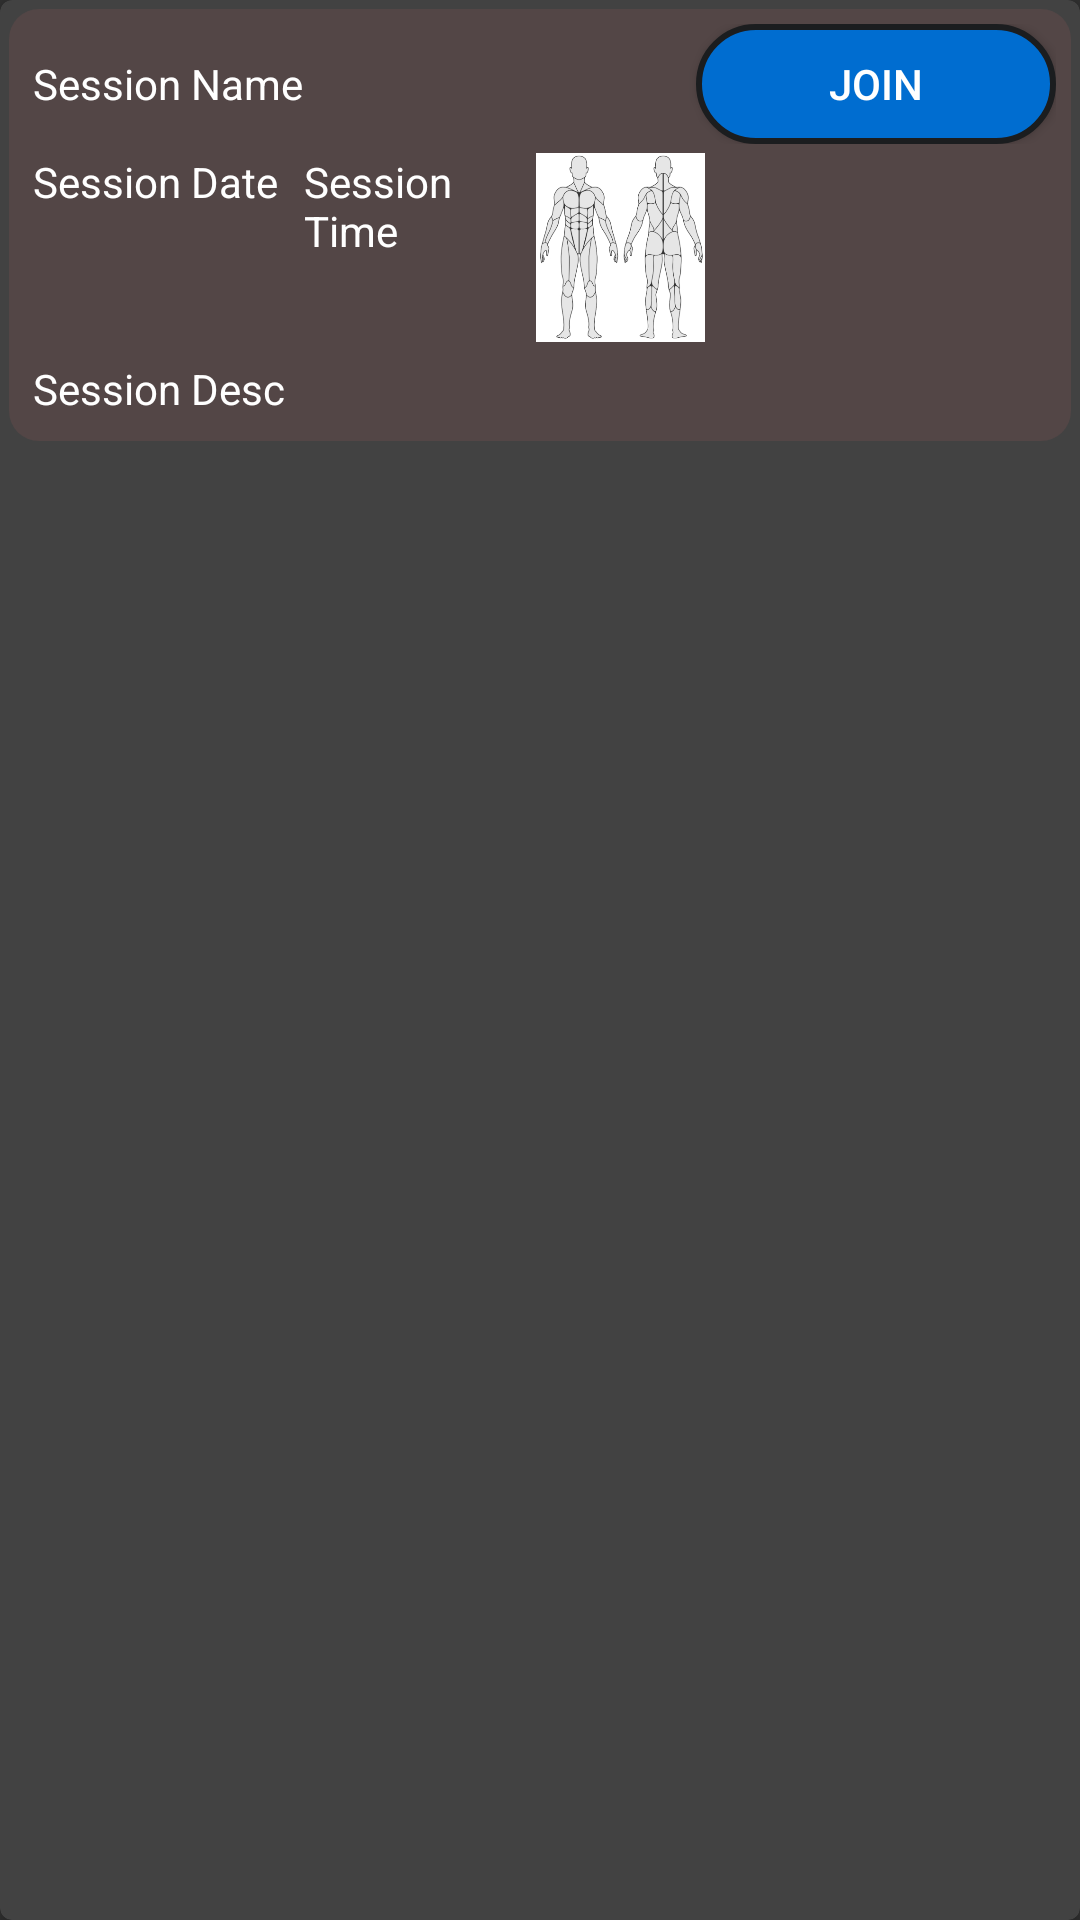

Layout XML and referenced resources for this Android screen:
<!-- AndroidManifest.xml: application theme Theme.CSCI526Prototype -->
<!-- res/layout/search_rv_item.xml -->
<?xml version="1.0" encoding="utf-8"?>
<androidx.cardview.widget.CardView
    xmlns:android="http://schemas.android.com/apk/res/android"
    xmlns:app="http://schemas.android.com/apk/res-auto"
    android:layout_width="match_parent"
    android:layout_height="wrap_content"
    android:layout_margin="5dp"
    android:elevation="8dp"
    app:cardCornerRadius="4dp">

    <LinearLayout
        android:id="@+id/linearLayout2"
        android:layout_width="match_parent"
        android:layout_height="wrap_content"
        android:layout_margin="3dp"
        android:orientation="vertical"
        android:background="@drawable/sessions_box"
        app:layout_constraintEnd_toEndOf="parent"
        app:layout_constraintStart_toStartOf="parent"
        app:layout_constraintTop_toBottomOf="@+id/textView">

        
        
        
        
        
        
        
        
        
        
        
        <LinearLayout
            android:layout_width="match_parent"
            android:layout_height="wrap_content"
            android:orientation="horizontal"
            android:weightSum="2">

            <TextView
                android:id="@+id/sessionName"
                android:layout_width="0dp"
                android:layout_height="wrap_content"
                android:layout_weight="2"
                android:padding="3dp"
                android:text="Session Name"
                android:textColor="@color/white" />
            <Button
                android:id="@+id/join"
                android:layout_width="120dp"
                android:layout_height="40dp"
                android:background="@drawable/custom_button"
                android:text="JOIN"
                android:textColor="@color/white"/>

        </LinearLayout>
        <LinearLayout
            android:layout_width="match_parent"
            android:layout_height="wrap_content"
            android:orientation="horizontal"
            android:weightSum="2">

            <TextView
                android:id="@+id/sessionDate"
                android:layout_width="match_parent"
                android:layout_height="wrap_content"
                android:layout_weight="1.2"
                android:padding="3dp"
                android:text="Session Date"
                android:textColor="@color/white" />
            <TextView
                android:id="@+id/sessionTime"
                android:layout_width="match_parent"
                android:layout_height="wrap_content"
                android:layout_weight="1.3"

                android:padding="3dp"
                android:text="Session Time"
                android:textColor="@color/white" />
            <ImageView

                android:id="@+id/sessionMuscle"
                android:layout_width="79dp"
                android:layout_height="69dp"
                android:layout_weight="0"
                android:padding="3dp"
                android:src="@drawable/base_muscle_select"

                />
        </LinearLayout>


        <TextView
            android:id="@+id/sessionDesc"
            android:layout_width="match_parent"
            android:layout_height="wrap_content"
            android:padding="3dp"
            android:layout_weight="1"
            android:text="Session Desc"
            android:textColor="@color/white" />


    </LinearLayout>
</androidx.cardview.widget.CardView>
<!-- resources referenced by this layout -->
<resources>
  <!-- drawable base_muscle_select: jpg bitmap (drawable, 57585 bytes) -->
  <!-- drawable custom_button (drawable) -->
  <?xml version="1.0" encoding="utf-8"?>
  <shape xmlns:android="http://schemas.android.com/apk/res/android">
  
      <stroke android:color="#1B1D1F" android:width="2dp" />
      <solid android:color="#006DD0" />
  
      <corners android:radius="20dp" />
  
  </shape>
  <!-- drawable sessions_box (drawable) -->
  <?xml version="1.0" encoding="utf-8"?>
  <selector xmlns:android="http://schemas.android.com/apk/res/android">
  
      <item>
          <shape xmlns:android="http://schemas.android.com/apk/res/android"
              android:id="@+id/shape_my">
              <padding android:left="5dp"
                  android:top="5dp"
                  android:right="5dp"
                  android:bottom="5dp" />
              <corners android:radius="10dp" />
              <solid android:color="#88634A4A" />
          </shape>
      </item>
  
  </selector>
  <style name="Theme.CSCI526Prototype" parent="Theme.AppCompat.NoActionBar">
          
          <item name="colorPrimary">@color/purple_500</item>
          <item name="colorPrimaryVariant">@color/purple_700</item>
          <item name="colorOnPrimary">@color/white</item>
          
          <item name="colorSecondary">@color/teal_200</item>
          <item name="colorSecondaryVariant">@color/teal_700</item>
          <item name="colorOnSecondary">@color/black</item>
          
          <item name="android:statusBarColor">?attr/colorPrimaryVariant</item>
          
      </style>
  <!-- not gathered from this repository: default colours our renderer supplied (Android Studio template values) -->
  <color name="purple_500">#FF6200EE</color>
  <color name="purple_700">#FF3700B3</color>
  <color name="teal_200">#FF03DAC5</color>
  <color name="teal_700">#FF018786</color>
  <color name="black">#FF000000</color>
  <color name="white">#FFFFFFFF</color>
</resources>
